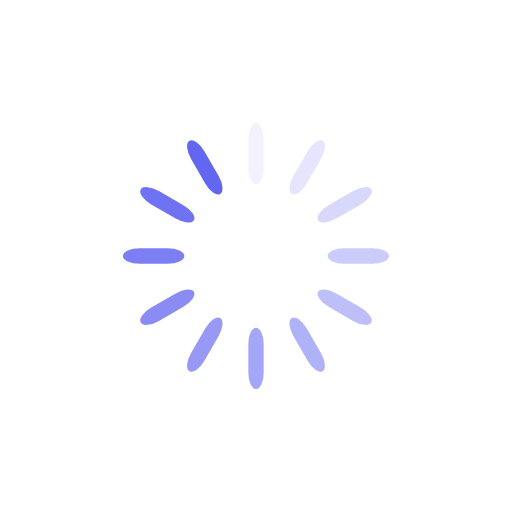
t = 0.00 s
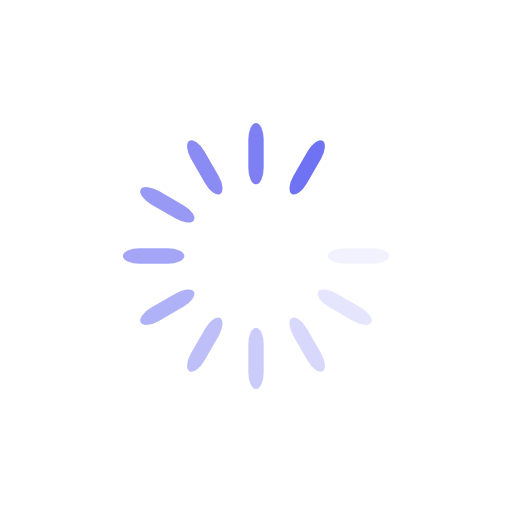
t = 0.24 s
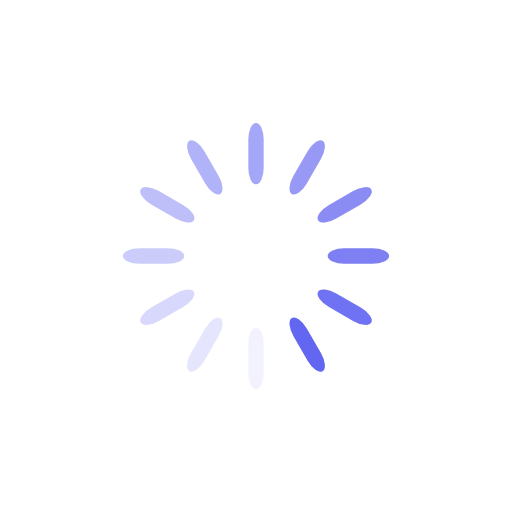
t = 0.48 s
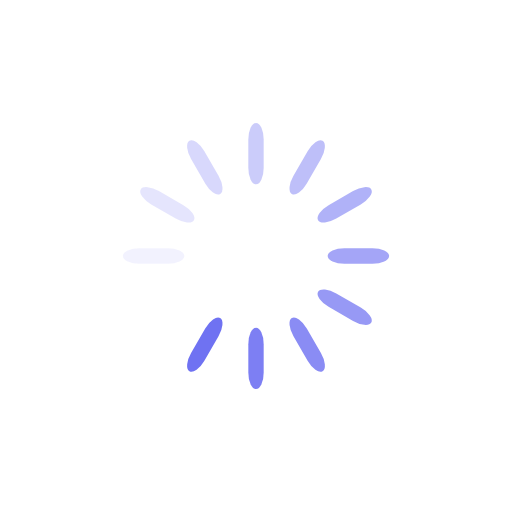
t = 0.72 s

The animated SVG that drew these frames (rendered in a browser with its animation timeline set to each time). Animation: 12 SMIL elements (animate=12); one cycle of 0.96 s, repeats indefinitely.

<?xml version="1.0" encoding="utf-8"?>
<svg xmlns="http://www.w3.org/2000/svg" xmlns:xlink="http://www.w3.org/1999/xlink" style="margin: auto; background: none; display: block; shape-rendering: auto;" width="200px" height="200px" viewBox="0 0 100 100" preserveAspectRatio="xMidYMid">
<g transform="rotate(0 50 50)">
  <rect x="48.5" y="24" rx="1.5" ry="3.24" width="3" height="12" fill="#6366f1">
    <animate attributeName="opacity" values="1;0" keyTimes="0;1" dur="0.9615384615384615s" begin="-0.8814102564102564s" repeatCount="indefinite"></animate>
  </rect>
</g><g transform="rotate(30 50 50)">
  <rect x="48.5" y="24" rx="1.5" ry="3.24" width="3" height="12" fill="#6366f1">
    <animate attributeName="opacity" values="1;0" keyTimes="0;1" dur="0.9615384615384615s" begin="-0.8012820512820512s" repeatCount="indefinite"></animate>
  </rect>
</g><g transform="rotate(60 50 50)">
  <rect x="48.5" y="24" rx="1.5" ry="3.24" width="3" height="12" fill="#6366f1">
    <animate attributeName="opacity" values="1;0" keyTimes="0;1" dur="0.9615384615384615s" begin="-0.7211538461538461s" repeatCount="indefinite"></animate>
  </rect>
</g><g transform="rotate(90 50 50)">
  <rect x="48.5" y="24" rx="1.5" ry="3.24" width="3" height="12" fill="#6366f1">
    <animate attributeName="opacity" values="1;0" keyTimes="0;1" dur="0.9615384615384615s" begin="-0.641025641025641s" repeatCount="indefinite"></animate>
  </rect>
</g><g transform="rotate(120 50 50)">
  <rect x="48.5" y="24" rx="1.5" ry="3.24" width="3" height="12" fill="#6366f1">
    <animate attributeName="opacity" values="1;0" keyTimes="0;1" dur="0.9615384615384615s" begin="-0.5608974358974359s" repeatCount="indefinite"></animate>
  </rect>
</g><g transform="rotate(150 50 50)">
  <rect x="48.5" y="24" rx="1.5" ry="3.24" width="3" height="12" fill="#6366f1">
    <animate attributeName="opacity" values="1;0" keyTimes="0;1" dur="0.9615384615384615s" begin="-0.4807692307692307s" repeatCount="indefinite"></animate>
  </rect>
</g><g transform="rotate(180 50 50)">
  <rect x="48.5" y="24" rx="1.5" ry="3.24" width="3" height="12" fill="#6366f1">
    <animate attributeName="opacity" values="1;0" keyTimes="0;1" dur="0.9615384615384615s" begin="-0.4006410256410256s" repeatCount="indefinite"></animate>
  </rect>
</g><g transform="rotate(210 50 50)">
  <rect x="48.5" y="24" rx="1.5" ry="3.24" width="3" height="12" fill="#6366f1">
    <animate attributeName="opacity" values="1;0" keyTimes="0;1" dur="0.9615384615384615s" begin="-0.3205128205128205s" repeatCount="indefinite"></animate>
  </rect>
</g><g transform="rotate(240 50 50)">
  <rect x="48.5" y="24" rx="1.5" ry="3.24" width="3" height="12" fill="#6366f1">
    <animate attributeName="opacity" values="1;0" keyTimes="0;1" dur="0.9615384615384615s" begin="-0.24038461538461536s" repeatCount="indefinite"></animate>
  </rect>
</g><g transform="rotate(270 50 50)">
  <rect x="48.5" y="24" rx="1.5" ry="3.24" width="3" height="12" fill="#6366f1">
    <animate attributeName="opacity" values="1;0" keyTimes="0;1" dur="0.9615384615384615s" begin="-0.16025641025641024s" repeatCount="indefinite"></animate>
  </rect>
</g><g transform="rotate(300 50 50)">
  <rect x="48.5" y="24" rx="1.5" ry="3.24" width="3" height="12" fill="#6366f1">
    <animate attributeName="opacity" values="1;0" keyTimes="0;1" dur="0.9615384615384615s" begin="-0.08012820512820512s" repeatCount="indefinite"></animate>
  </rect>
</g><g transform="rotate(330 50 50)">
  <rect x="48.5" y="24" rx="1.5" ry="3.24" width="3" height="12" fill="#6366f1">
    <animate attributeName="opacity" values="1;0" keyTimes="0;1" dur="0.9615384615384615s" begin="0s" repeatCount="indefinite"></animate>
  </rect>
</g>
<!-- [ldio] generated by https://loading.io/ --></svg>
